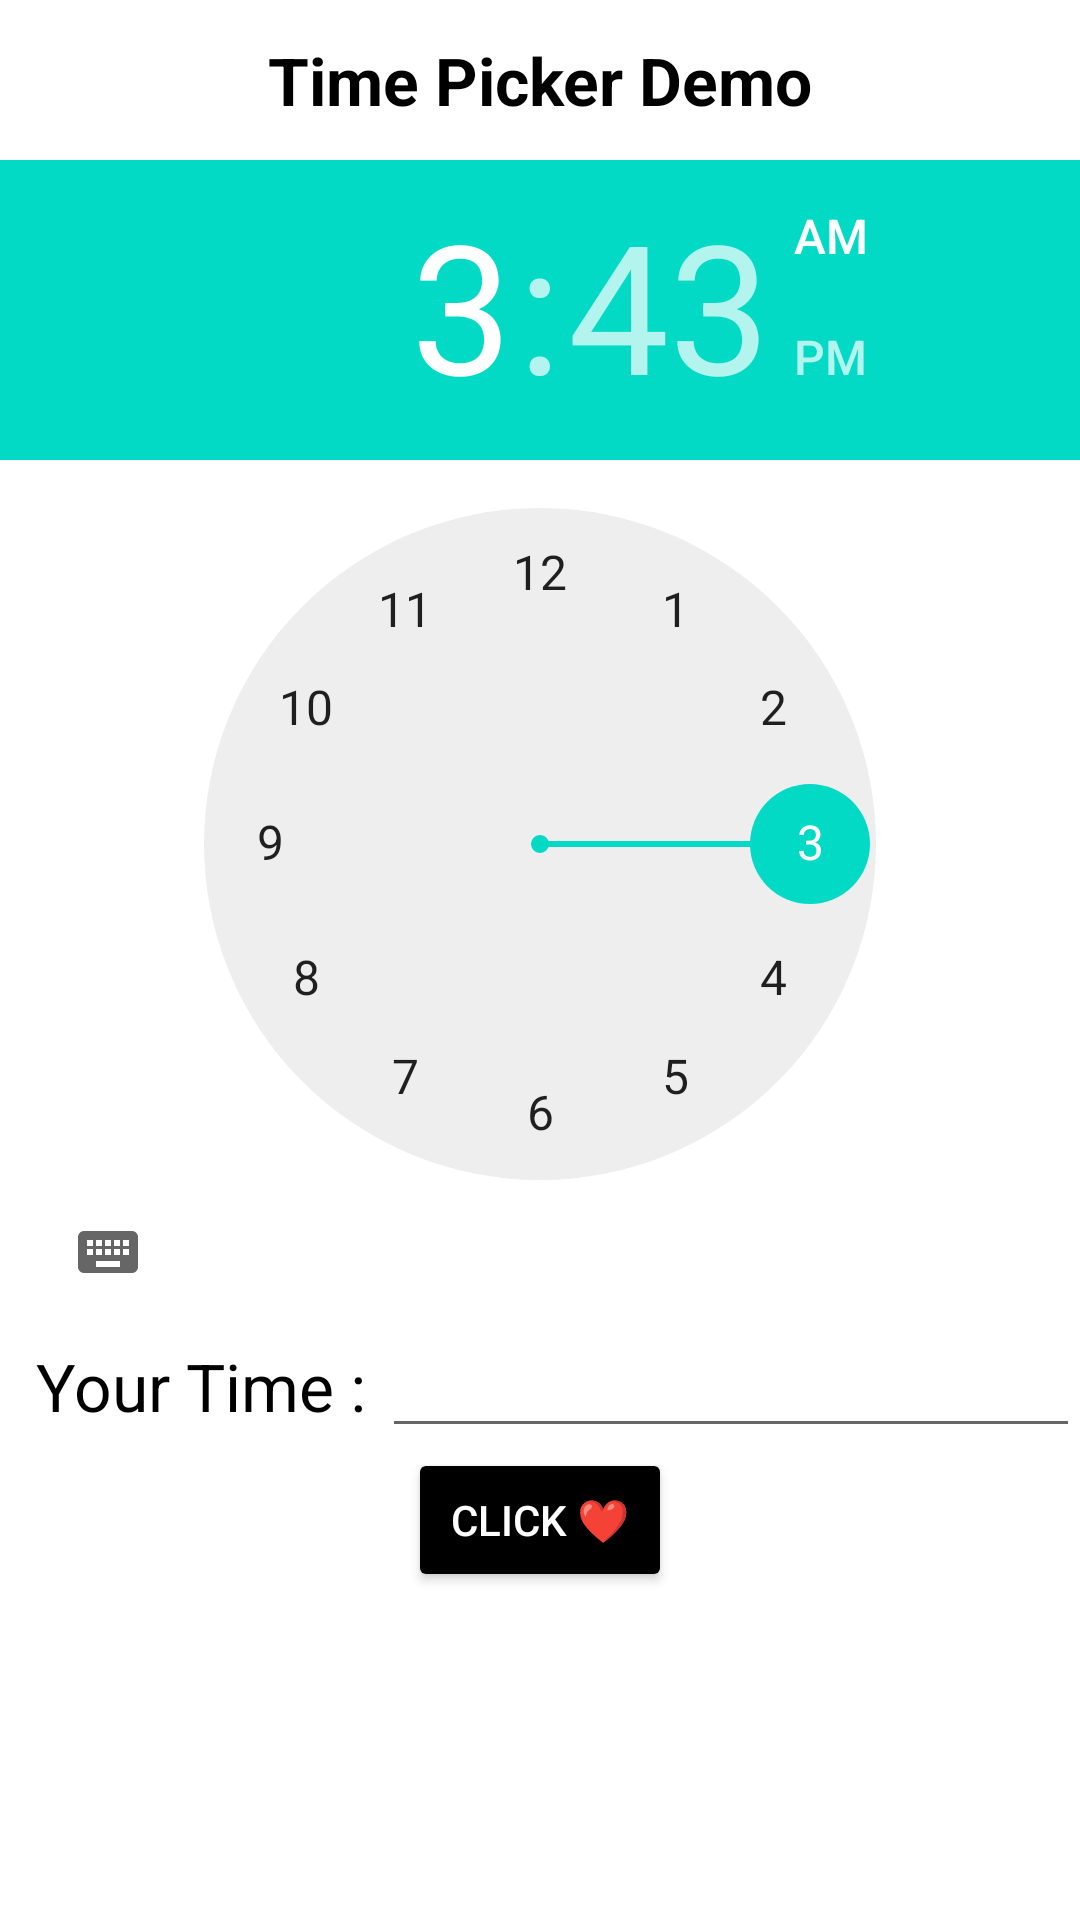

Write the Android layout XML for this screen, with the resource values it uses.
<!-- AndroidManifest.xml: application theme Theme.Admin574 -->
<!-- res/layout/timepickerdemo.xml -->
<?xml version="1.0" encoding="utf-8"?>
<RelativeLayout xmlns:android="http://schemas.android.com/apk/res/android"
    xmlns:app="http://schemas.android.com/apk/res-auto"
    xmlns:tools="http://schemas.android.com/tools"
    android:layout_width="match_parent"
    android:layout_height="match_parent"
    tools:context=".TimePickerDemo">

    <TextView
        android:layout_width="match_parent"
        android:layout_height="wrap_content"
        android:text="Time Picker Demo"
        android:padding="12dp"
        android:textSize="22sp"
        android:textColor="@color/black"
        android:textStyle="bold"
        android:gravity="center"
        android:id="@+id/TextTp1">
    </TextView>

    <TimePicker
        android:layout_width="wrap_content"
        android:layout_below="@id/TextTp1"
        android:id="@+id/TimepickerDemo1"
        android:timePickerMode="clock"
        android:layout_height="wrap_content">
    </TimePicker>


    <LinearLayout
        android:layout_width="match_parent"
        android:layout_height="wrap_content"
        android:id="@+id/ll1"
        android:layout_below="@id/TimepickerDemo1">
        <TextView
            android:layout_width="wrap_content"
            android:layout_height="wrap_content"
            android:text="Your Time : "
            android:paddingLeft="12dp"
            android:textSize="22sp"
            android:textColor="@color/black"
            android:id="@+id/YourTimeText">
        </TextView>
        <EditText
            android:layout_width="match_parent"
            android:layout_height="wrap_content"
            android:layout_toRightOf="@id/YourTimeText"
            android:id="@+id/YourTime"
            android:inputType="date">
        </EditText>
    </LinearLayout>

    <RelativeLayout
        android:layout_width="match_parent"
        android:layout_below="@id/ll1"
        android:layout_height="wrap_content">
        <Button
            android:layout_width="wrap_content"
            android:layout_height="wrap_content"
            android:text="click ❤"
            android:layout_centerHorizontal="true"
            android:id="@+id/btnClick"
            android:textColor="@color/white"
            android:backgroundTint="@color/black"
            android:gravity="center">
        </Button>
    </RelativeLayout>
</RelativeLayout>
<!-- resources referenced by this layout -->
<resources>
  <color name="black">#000000</color>
  <color name="white">#FFFFFFFF</color>
  <style name="Theme.Admin574" parent="Theme.MaterialComponents.DayNight.DarkActionBar">
          
          <item name="colorPrimary">@color/purple_500</item>
          <item name="colorPrimaryVariant">@color/purple_700</item>
          <item name="colorOnPrimary">@color/white</item>
          
          <item name="colorSecondary">@color/teal_200</item>
          <item name="colorSecondaryVariant">@color/teal_700</item>
          <item name="colorOnSecondary">@color/black</item>
          
          <item name="android:statusBarColor">?attr/colorPrimaryVariant</item>
          
      </style>
  <color name="purple_500">#FF6200EE</color>
  <color name="purple_700">#FF3700B3</color>
  <color name="teal_200">#FF03DAC5</color>
  <color name="teal_700">#FF018786</color>
</resources>
